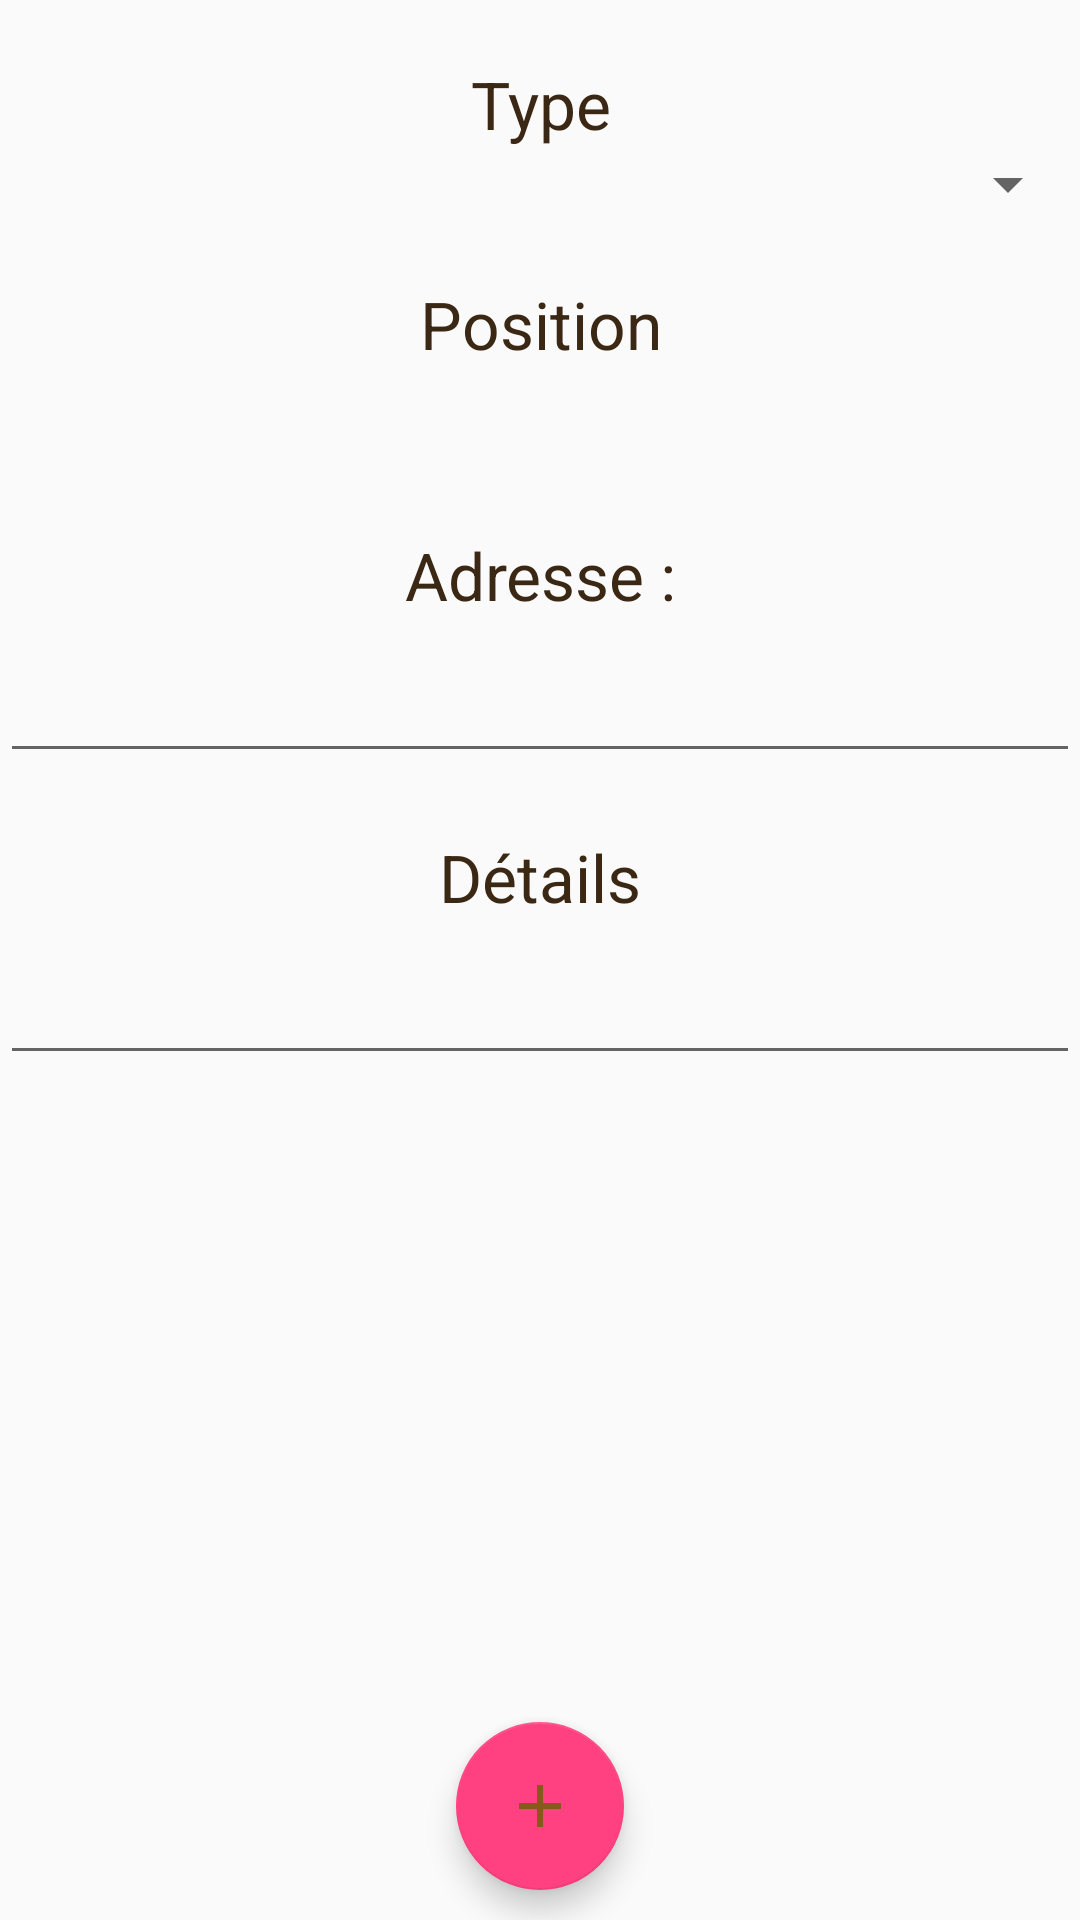

Produce the Android XML layout that renders to this screen, including the resource entries it uses.
<!-- AndroidManifest.xml: application theme AppTheme -->
<!-- res/layout/activity_add.xml -->
<?xml version="1.0" encoding="utf-8"?>
<android.support.design.widget.CoordinatorLayout
    xmlns:android="http://schemas.android.com/apk/res/android"
    xmlns:app="http://schemas.android.com/apk/res-auto"
    xmlns:tools="http://schemas.android.com/tools"
    android:layout_width="match_parent"
    android:layout_height="match_parent"
    tools:context="com.example.ongenae.gestionparclille1.AddIssueActivity">

    <include layout="@layout/content_add"/>

    <android.support.design.widget.FloatingActionButton
        android:id="@+id/btn_ajout"
        android:src="@drawable/ic_add_brown_84dp"
        android:layout_width="wrap_content"
        android:layout_height="wrap_content"
        android:layout_gravity="bottom|center"
        android:layout_marginBottom="10dp"
        android:onClick="add_issue_on_click"
        />

</android.support.design.widget.CoordinatorLayout>
<!-- res/layout/content_add.xml (included above) -->
<?xml version="1.0" encoding="utf-8"?>
<LinearLayout
    xmlns:android="http://schemas.android.com/apk/res/android"
    xmlns:tools="http://schemas.android.com/tools"
    android:orientation="vertical"
    android:layout_width="match_parent"
    android:layout_height="match_parent"
    tools:context="com.example.ongenae.gestionparclille1.DetailsActivity">

    <TextView
        style="@style/TexteTitre"
        android:text="@string/type_details1"
        android:labelFor="@id/type_add"/>

    <Spinner
        android:id="@+id/type_add"
        android:layout_width="match_parent"
        android:layout_height="wrap_content"/>

    <TextView
        style="@style/TexteTitre"
        android:text="@string/titre_position"/>

    <TextView
        style="@style/Content"
        android:id="@+id/positiongps_add"/>

    <TextView
        style="@style/TexteTitre"
        android:text="@string/titre_details2"
        android:labelFor="@id/adresse_add"/>

    <EditText
        style="@style/Content"
        android:id="@+id/adresse_add"/>

    <TextView
        style="@style/TexteTitre"
        android:text="@string/titre_details3"
        android:labelFor="@id/details_add"/>

    <EditText
        style="@style/Content"
        android:id="@+id/details_add"/>

</LinearLayout>
<!-- resources referenced by this layout -->
<resources>
  <!-- drawable ic_add_brown_84dp (drawable) -->
  <vector android:height="84dp" android:viewportHeight="24.0"
      android:viewportWidth="24.0" android:width="84dp" xmlns:android="http://schemas.android.com/apk/res/android">
      <path android:fillColor="#FF87591A" android:pathData="M19,13h-6v6h-2v-6H5v-2h6V5h2v6h6v2z"/>
  </vector>
  <string name="titre_details2">Adresse :</string>
  <string name="titre_details3">Détails</string>
  <string name="titre_position">Position</string>
  <string name="type_details1">Type</string>
  <style name="Content">
          <item name="android:layout_width">match_parent</item>
          <item name="android:layout_height">wrap_content</item>
          <item name="android:gravity">center</item>
          <item name="android:textSize">@dimen/content</item>
          <item name="android:layout_marginTop">10dp</item>
      </style>
  <style name="TexteTitre">
          <item name="android:layout_height">wrap_content</item>
          <item name="android:layout_width">match_parent</item>
          <item name="android:textColor">@color/colorTitle</item>
          <item name="android:textSize">@dimen/title</item>
          <item name="android:gravity">center</item>
          <item name="android:layout_marginTop">20dp</item>
      </style>
  <style name="AppTheme" parent="Theme.AppCompat.Light.DarkActionBar">
          
          <item name="colorPrimary">@color/colorPrimary</item>
          <item name="colorPrimaryDark">@color/colorPrimaryDark</item>
          <item name="colorAccent">@color/colorAccent</item>
      </style>
  <dimen name="content">18dp</dimen>
  <color name="colorTitle">#3A2815</color>
  <dimen name="title">22dp</dimen>
  <color name="colorPrimary">#3F51B5</color>
  <color name="colorPrimaryDark">#303F9F</color>
  <color name="colorAccent">#FF4081</color>
</resources>
